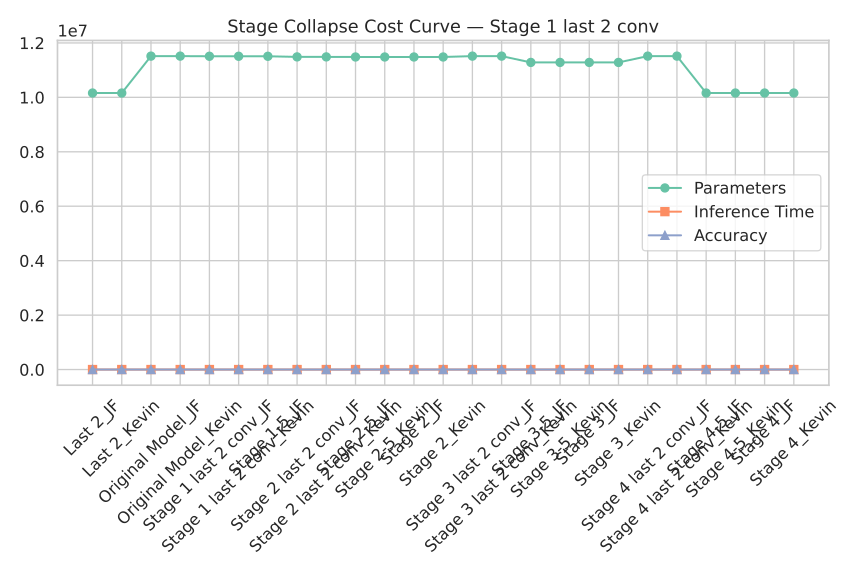

The table this chart was drawn from, first rows:
Model, Params, Time, Accuracy
Last 2_JF, 10158836, 0.01938, 27.35
Last 2_Kevin, 10158836, 0.01734, 31.26
Original Model_JF, 11514548, 0.01839, 27.23
Original Model_Kevin, 11514548, 0.02091, 32.41
Stage 1 last 2 conv_JF, 11509316, 0.02164, 24.97
Stage 1 last 2 conv_Kevin, 11509316, 0.02181, 29.44
Stage 1-5_JF, 11508692, 0.01777, 23.49
Stage 2 last 2 conv_JF, 11486212, 0.02041, 22.37
Stage 2 last 2 conv_Kevin, 11486212, 0.01984, 27.86
Stage 2-5_JF, 11482964, 0.01758, 23.18
Stage 2-5_Kevin, 11482964, 0.01721, 27.97
Stage 2_JF, 11482964, 0.01832, 22.54
Stage 2_Kevin, 11482964, 0.02108, 27.97
Stage 3 last 2 conv_JF, 11514548, 0.0193, 26.85
Stage 3 last 2 conv_Kevin, 11514548, 0.01856, 31.31
Stage 3-5_JF, 11282900, 0.02145, 26.3
Stage 3-5_Kevin, 11282900, 0.02025, 30.61
Stage 3_JF, 11282900, 0.01847, 26.3
Stage 3_Kevin, 11282900, 0.01999, 30.63
Stage 4 last 2 conv_JF, 11514548, 0.02212, 27.95
Stage 4 last 2 conv_Kevin, 11514548, 0.02045, 32.14
Stage 4-5_JF, 10158836, 0.02041, 27.47
Stage 4-5_Kevin, 10158836, 0.02052, 31.59
Stage 4_JF, 10158836, 0.0172, 27.47
Stage 4_Kevin, 10158836, 0.02029, 31.59
